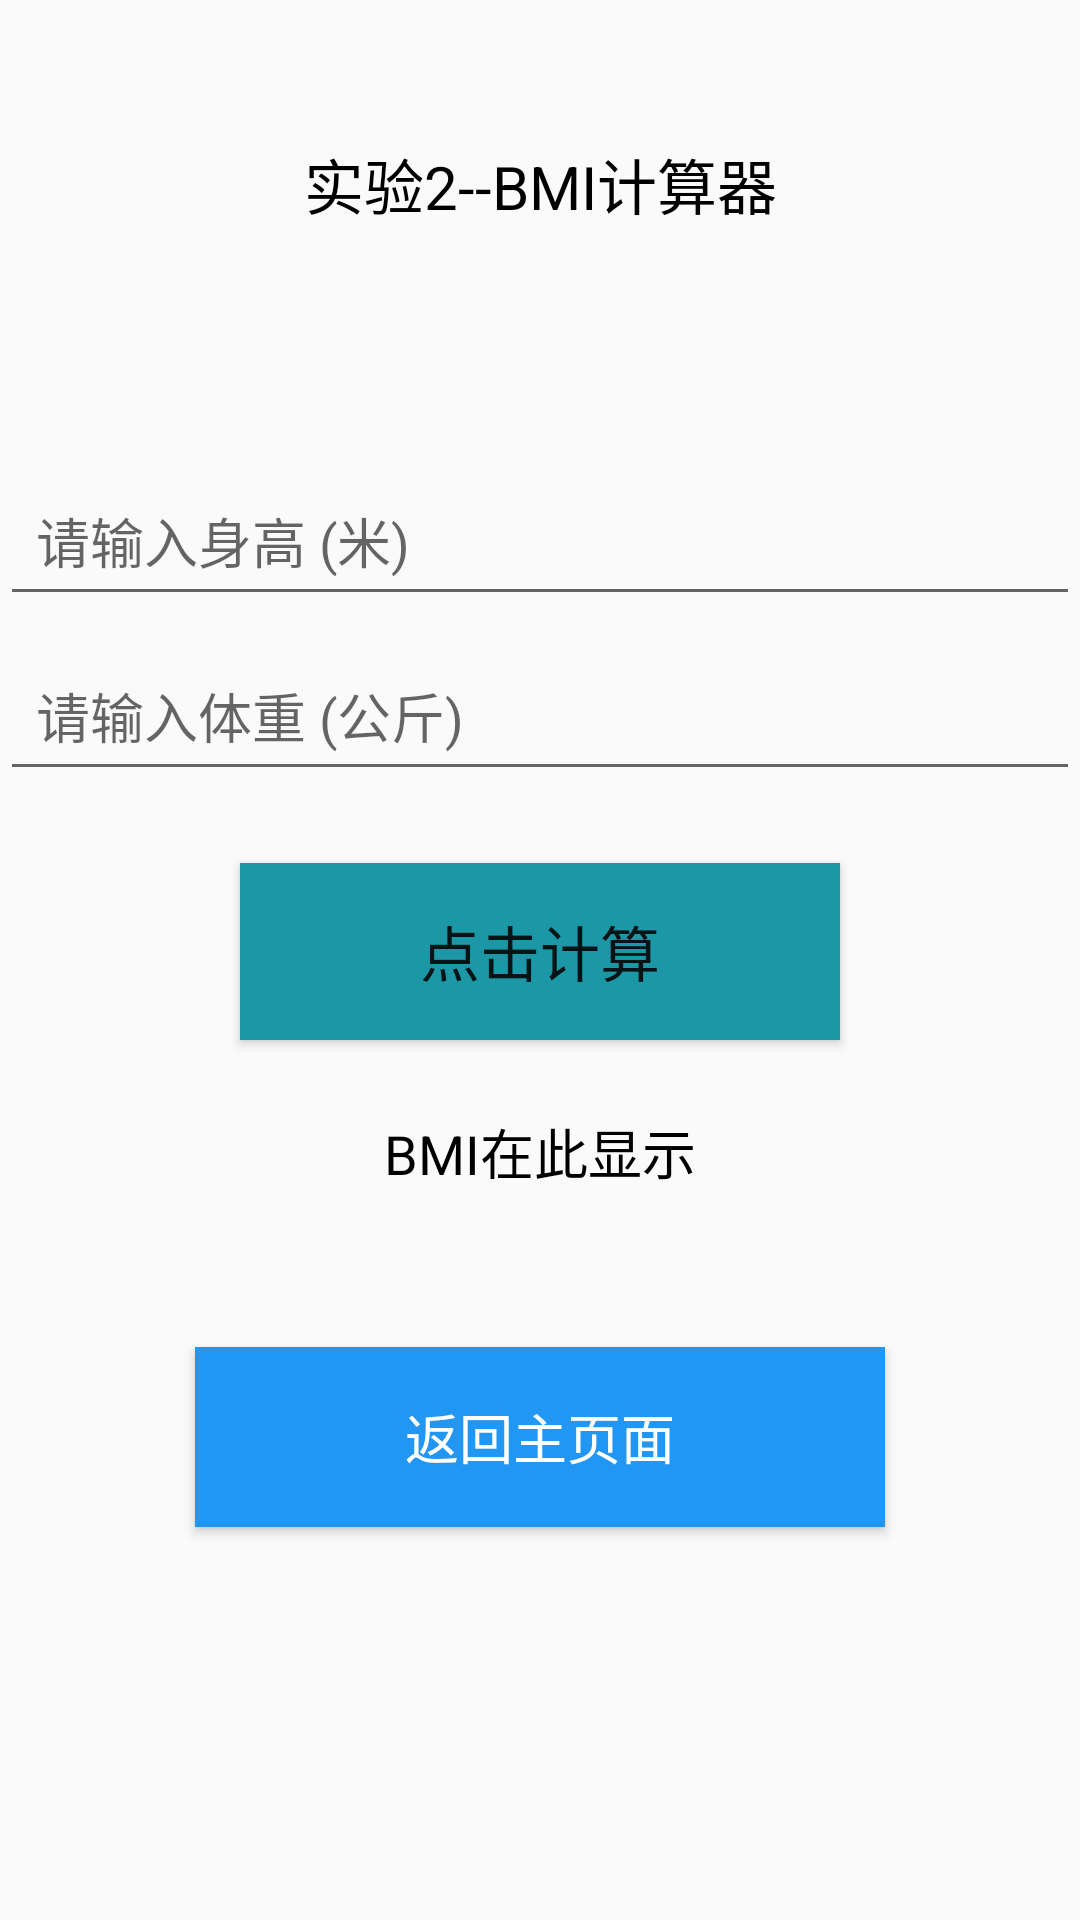

The Android layout XML behind this screen, and the referenced resources:
<!-- AndroidManifest.xml: application theme Theme.Origami -->
<!-- res/layout/activity_01.xml -->
<?xml version="1.0" encoding="utf-8"?>
<androidx.constraintlayout.widget.ConstraintLayout xmlns:android="http://schemas.android.com/apk/res/android"
    xmlns:app="http://schemas.android.com/apk/res-auto"
    xmlns:tools="http://schemas.android.com/tools"
    android:id="@+id/main"
    android:layout_width="match_parent"
    android:layout_height="match_parent"
    android:background="@drawable/miku"
    tools:context=".Activity_02">

    <TextView
        android:id="@+id/BMIjs"
        android:layout_width="0dp"
        android:layout_height="59dp"
        android:layout_marginTop="32dp"
        android:layout_marginLeft="80dp"
        android:layout_marginRight="80dp"
        android:background="@android:color/transparent"
        android:gravity="center"
        android:text="实验2--BMI计算器"
        android:textColor="@android:color/black"
        android:textSize="20sp"
        app:layout_constraintEnd_toEndOf="parent"
        app:layout_constraintHorizontal_bias="0.0"
        app:layout_constraintStart_toStartOf="parent"
        app:layout_constraintTop_toTopOf="parent" />


    <EditText
        android:id="@+id/editHeight"
        android:layout_width="0dp"
        android:layout_height="wrap_content"
        android:layout_marginTop="64dp"
        android:hint="请输入身高 (米)"
        android:textColor="@color/black"
        android:inputType="numberDecimal|numberSigned"
        android:padding="12dp"
        app:layout_constraintEnd_toEndOf="parent"
        app:layout_constraintHorizontal_bias="0.0"
        app:layout_constraintStart_toStartOf="parent"
        app:layout_constraintTop_toBottomOf="@+id/BMIjs" />

    <EditText
        android:id="@+id/editWeight"
        android:layout_width="0dp"
        android:layout_height="wrap_content"
        android:hint="请输入体重 (公斤)"
        android:inputType="numberDecimal|numberSigned"
        android:padding="12dp"
        android:layout_marginTop="8dp"
        app:layout_constraintEnd_toEndOf="parent"
        app:layout_constraintStart_toStartOf="parent"
        app:layout_constraintTop_toBottomOf="@+id/editHeight" />

    <Button
        android:id="@+id/BMI"
        android:layout_width="0dp"
        android:layout_height="59dp"
        android:background="#1B97A6"
        android:gravity="center"
        android:text="点击计算"
        android:textSize="20sp"
        android:layout_marginTop="24dp"
        android:layout_marginStart="80dp"
        android:layout_marginEnd="80dp"
        app:layout_constraintEnd_toEndOf="parent"
        app:layout_constraintStart_toStartOf="parent"
        app:layout_constraintTop_toBottomOf="@+id/editWeight" />

    <TextView
        android:id="@+id/resultText"
        android:layout_width="0dp"
        android:layout_height="wrap_content"
        android:layout_marginTop="8dp"
        android:gravity="center"
        android:padding="16dp"
        android:text="BMI在此显示"
        android:textColor="#000000"
        android:textSize="18sp"
        app:layout_constraintEnd_toEndOf="parent"
        app:layout_constraintStart_toStartOf="parent"
        app:layout_constraintTop_toBottomOf="@+id/BMI" />


    <Button
        android:id="@+id/btnToMain"
        android:layout_width="230dp"
        android:layout_height="60dp"
        android:layout_marginStart="32dp"
        android:layout_marginTop="36dp"
        android:layout_marginEnd="32dp"
        android:background="#2196F3"
        android:text="返回主页面"
        android:textColor="#FFFFFF"
        android:textSize="18sp"
        app:layout_constraintEnd_toEndOf="parent"
        app:layout_constraintStart_toStartOf="parent"
        app:layout_constraintTop_toBottomOf="@+id/resultText" />



</androidx.constraintlayout.widget.ConstraintLayout>
<!-- resources referenced by this layout -->
<resources>
  <color name="black">#FF000000</color>
  <style name="Theme.Origami" parent="Base.Theme.Origami" />
  <style name="Base.Theme.Origami" parent="Theme.MaterialComponents.DayNight.NoActionBar.Bridge">
          &gt;
          
          
      </style>
</resources>
